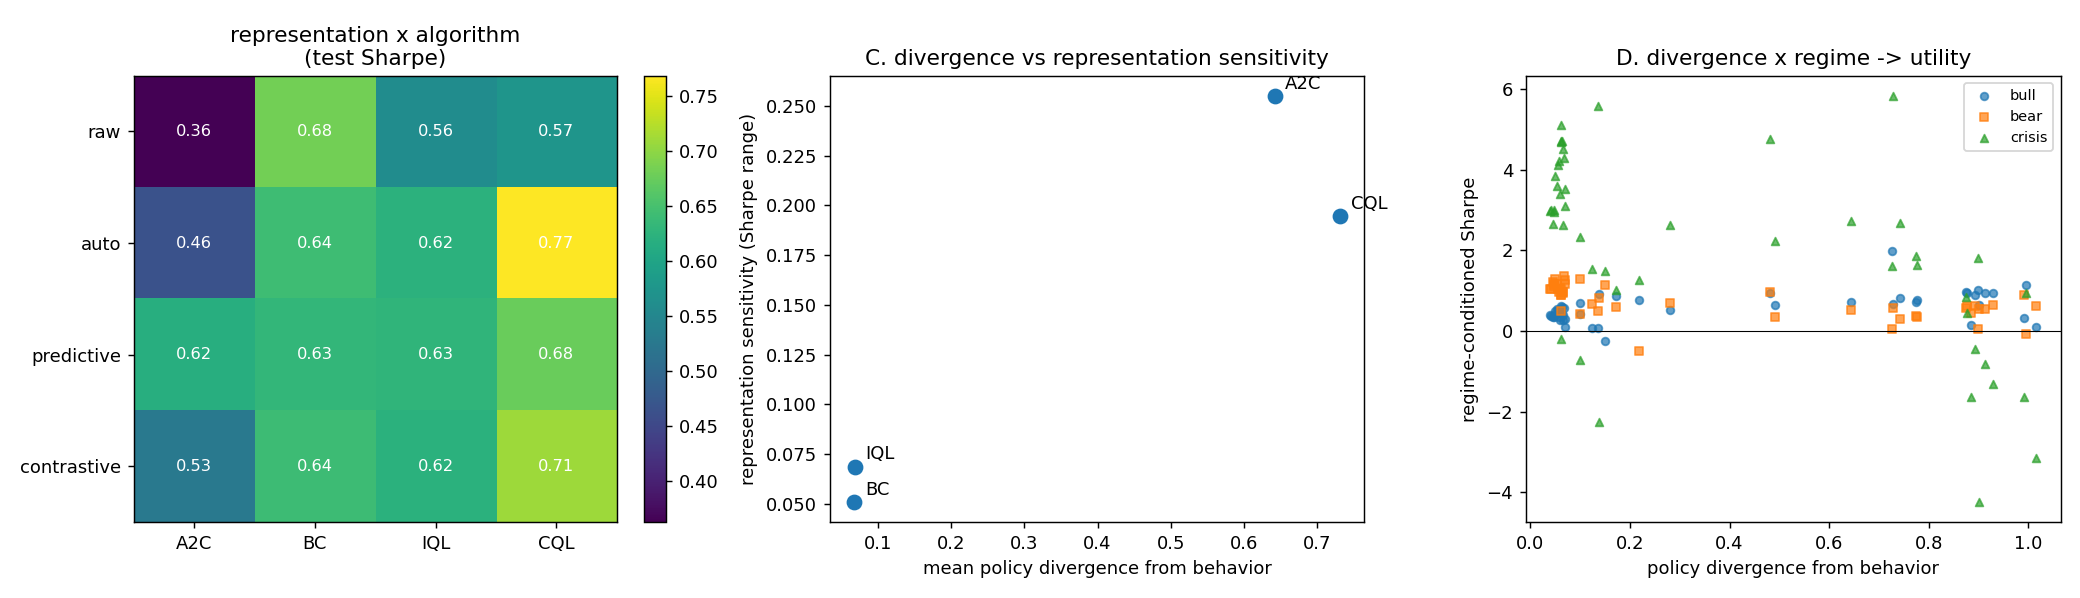

The table this chart was drawn from, first rows:
algo, mean, sd, range, cv, mean_divergence, regime_corr_bull
A2C, 0.4925, 0.1073, 0.2551, 0.2178, 0.6419, 0.4657
BC, 0.6488, 0.02247, 0.05089, 0.03463, 0.06695, 0.4657
IQL, 0.6078, 0.03268, 0.06869, 0.05377, 0.06806, 0.4657
CQL, 0.6816, 0.08145, 0.1945, 0.1195, 0.7315, 0.4657
